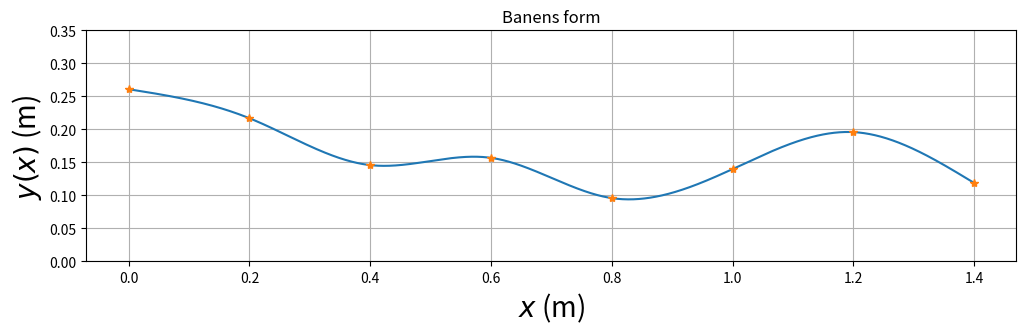

Reproduce this figure in Python.
# TFY4106/4107/4125 Fysikk våren 2020.
#
# Programmet bestemmer høyden til de 8 festepunktene ved å trekke
# tilfeldige heltall mellom 50 og 300 (mm). Når festepunktene er
# akseptable, beregnes baneformen med mm som enhet.
# Etter dette regnes høydeverdiene om til meter som enhet.
# Hele banens form y(x) beregnes
# ved hjelp av 7 ulike tredjegradspolynomer, på en slik måte
# at både banen y, dens stigningstall dy/dx og dens andrederiverte
# d2y/dx2 er kontinuerlige i alle 6 indre festepunkter.
# I tillegg velges null krumning (andrederivert)
# i banens to ytterste festepunkter (med bc_type='natural' nedenfor).
# Dette gir i alt 28 ligninger som fastlegger de 28 koeffisientene
# i de i alt 7 tredjegradspolynomene.

# Programmet aksepterer de 8 festepunktene først når
# følgende betingelser er oppfylt:
#
# 1. Starthøyden er stor nok og en del høyere enn i de øvrige 7 festepunktene.
# 2. Helningsvinkelen i startposisjonen er ikke for liten.
# 3. Banens maksimale helningsvinkel er ikke for stor.
#
# Med disse betingelsene oppfylt vil
# (1) objektet (kula/skiva/ringen) fullføre hele banen selv om det taper noe
#     mekanisk energi underveis;
# (2) objektet få en fin start, uten å bruke for lang tid i nærheten av
#     startposisjonen;
# (3) objektet forhåpentlig rulle rent, uten å gli/slure.

# Vi importerer nødvendige biblioteker:
import matplotlib.pyplot as plt
import numpy as np
from scipy.interpolate import CubicSpline

# Horisontal avstand mellom festepunktene er 200 mm
h = 200
xfast = np.asarray([0, h, 2*h, 3*h, 4*h, 5*h, 6*h, 7*h])
# Vi begrenser starthøyden (og samtidig den maksimale høyden) til
# å ligge mellom 250 og 300 mm
ymax = 300
# yfast: tabell med 8 heltall mellom 50 og 300 (mm); representerer
# høyden i de 8 festepunktene
yfast = np.asarray(np.random.randint(50, ymax, size=8))
# inttan: tabell med 7 verdier for (yfast[n+1]-yfast[n])/h (n=0..7); dvs
# banens stigningstall beregnet med utgangspunkt i de 8 festepunktene.
inttan = np.diff(yfast)/h
attempts = 1
# while-løkken sjekker om en eller flere av de 3 betingelsene ovenfor
# ikke er tilfredsstilt; i så fall velges nye festepunkter inntil
# de 3 betingelsene er oppfylt
while (yfast[0] < yfast[1]*1.04 or
       yfast[0] < yfast[2]*1.08 or
       yfast[0] < yfast[3]*1.12 or
       yfast[0] < yfast[4]*1.16 or
       yfast[0] < yfast[5]*1.20 or
       yfast[0] < yfast[6]*1.24 or
       yfast[0] < yfast[7]*1.28 or
       yfast[0] < 250 or
       np.max(np.abs(inttan)) > 0.4 or
       inttan[0] > -0.2):
    yfast = np.asarray(np.random.randint(0, ymax, size=8))
    inttan = np.diff(yfast)/h
    attempts = attempts+1

# Når programmet her har avsluttet while-løkka, betyr det at
# tallverdiene i tabellen yfast vil resultere i en tilfredsstillende bane.

# Omregning fra mm til m:
xfast = xfast/1000
yfast = yfast/1000

# Programmet beregner deretter de 7 tredjegradspolynomene, et
# for hvert intervall mellom to nabofestepunkter.

# Med scipy.interpolate-funksjonen CubicSpline:
cs = CubicSpline(xfast, yfast, bc_type='natural')
xmin = 0.000
xmax = 1.401
dx = 0.001
x = np.arange(xmin, xmax, dx)
Nx = len(x)
y = cs(x)
dy = cs(x, 1)
d2y = cs(x, 2)

# Plotting

baneform = plt.figure('y(x)', figsize=(12, 3))
plt.plot(x, y, xfast, yfast, '*')
plt.title('Banens form')
plt.xlabel('$x$ (m)', fontsize=20)
plt.ylabel('$y(x)$ (m)', fontsize=20)
plt.ylim(0, 0.350)
plt.grid()
plt.show()
# baneform.savefig("baneform.pdf", bbox_inches='tight')
# baneform.savefig("baneform.png", bbox_inches='tight')


print('Antall forsøk', attempts)
print('Festepunkthøyder (m)', yfast)
print('Banens høyeste punkt (m)', np.max(y))

print('NB: SKRIV NED festepunkthøydene når du/dere er fornøyd med banen!')
